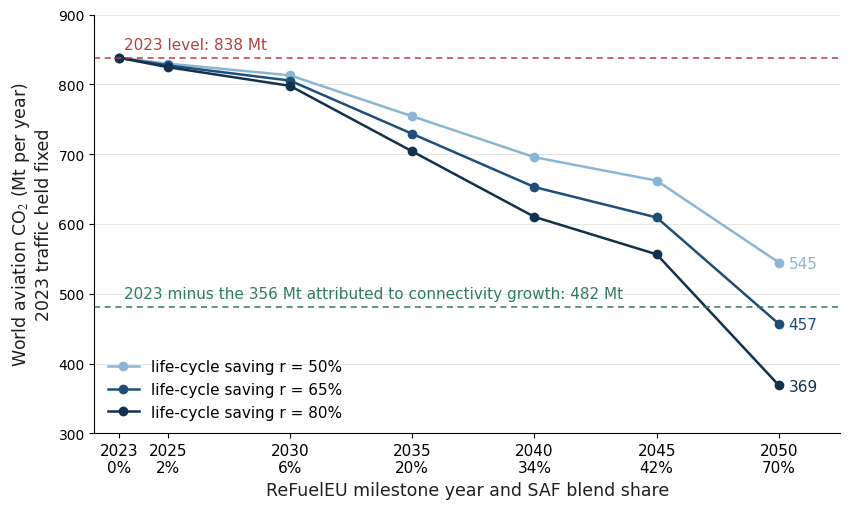

This figure's Python source:
# -*- coding: utf-8 -*-
"""Static replacement for the SAF Buy-Back Simulator (deck slide 'The only lever').

World aviation CO2 level (Mt, bunker convention, 2023 scheduled traffic held
fixed) along the ReFuelEU blending path, for three life-cycle savings r:
    E(s, r) = E_2023 * (1 - s * r),   E_2023 = 838 Mt
which is the same identity as 04_carbon_price_saf.py, E * [(1-s) + s(1-r)],
applied to the level instead of the carbon price. Reference lines: 2023 level
(838 Mt) and 2023 minus the 356 Mt attributed to post-1996 connectivity growth
(14_attribution_scc.py, Feyrer beta 5.67).
Output: CO2_saf_levels.png (+ console table used on the slide).
"""
import matplotlib; matplotlib.use('Agg')
import matplotlib.pyplot as plt

HERE = (r"C:\Users\sunbi\managi-lab Dropbox\Sunbin Yoo\Research Box ^-^\2026\GACI"
        r"\GACI_CO2")
BASE = 838.0            # Mt, world aviation CO2 2023 (bunker convention)
ATTR = 356.4            # Mt attributed to 1996-2023 connectivity growth
PATH = {2023: 0.00, 2025: 0.02, 2030: 0.06, 2035: 0.20, 2040: 0.34,
        2045: 0.42, 2050: 0.70}
RS = [0.5, 0.65, 0.8]
COL = {0.5: '#8ab6d6', 0.65: '#1f4e79', 0.8: '#12314d'}

def E(s, r):
    return BASE * (1 - s * r)

plt.rcParams.update({'font.family': 'serif', 'font.serif': ['Times New Roman'],
                     'mathtext.fontset': 'stix'})
INK = '#1f1f1f'
years = sorted(PATH)
fig, ax = plt.subplots(figsize=(8.6, 5.2))
ax.set_axisbelow(True)
ax.yaxis.grid(True, color='#e6e6e6', lw=0.7)
for r in RS:
    vals = [E(PATH[y], r) for y in years]
    ax.plot(years, vals, 'o-', color=COL[r], lw=1.8, ms=6,
            label=f'life-cycle saving r = {int(100*r)}%')
    ax.annotate(f'{vals[-1]:.0f}', (2050, vals[-1]), textcoords='offset points',
                xytext=(7, -4), fontsize=11, color=COL[r])
ax.axhline(BASE, color='#b0413e', lw=1.1, ls=(0, (4, 3)))
ax.annotate(f'2023 level: {BASE:.0f} Mt', (2023, BASE), textcoords='offset points',
            xytext=(4, 6), fontsize=11, color='#b0413e')
ax.axhline(BASE - ATTR, color='#2e7d5b', lw=1.1, ls=(0, (4, 3)))
ax.annotate(f'2023 minus the {ATTR:.0f} Mt attributed to connectivity growth: '
            f'{BASE-ATTR:.0f} Mt', (2023, BASE - ATTR), textcoords='offset points',
            xytext=(4, 6), fontsize=11, color='#2e7d5b')
ax.set_xticks(years)
ax.set_xticklabels([f'{y}\n{int(100*PATH[y])}%' for y in years], fontsize=11)
ax.set_xlabel('ReFuelEU milestone year and SAF blend share', fontsize=12.5,
              color=INK)
ax.set_ylabel('World aviation CO$_2$ (Mt per year)\n2023 traffic held fixed',
              fontsize=12.5, color=INK)
ax.set_ylim(300, 900)
ax.set_xlim(2022, 2052.5)
ax.legend(frameon=False, fontsize=11, loc='lower left')
for sp in ['top', 'right']:
    ax.spines[sp].set_visible(False)
fig.tight_layout()
fig.savefig(HERE + r"\CO2_saf_levels.png", dpi=200, facecolor='white')
print("wrote CO2_saf_levels.png")
print("year blend  r50  r65  r80")
for y in years:
    print(y, f"{int(100*PATH[y]):>3}%", *[f"{E(PATH[y], r):5.0f}" for r in RS])
print("saved in 2050 (Mt):", [round(BASE - E(0.7, r), 0) for r in RS])
print("bought back (% of 356 Mt):",
      [round(100 * (BASE - E(0.7, r)) / ATTR, 0) for r in RS])
